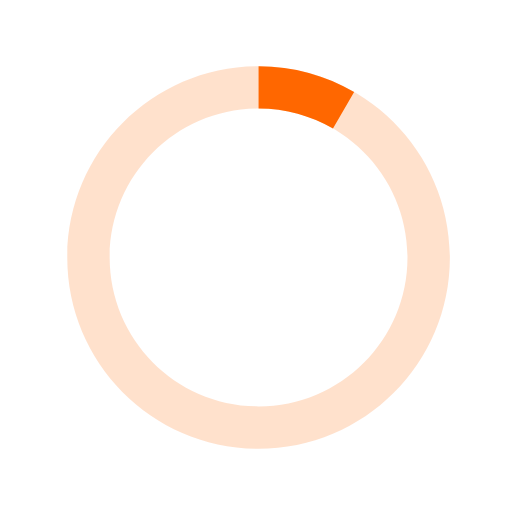
t = 0.00 s
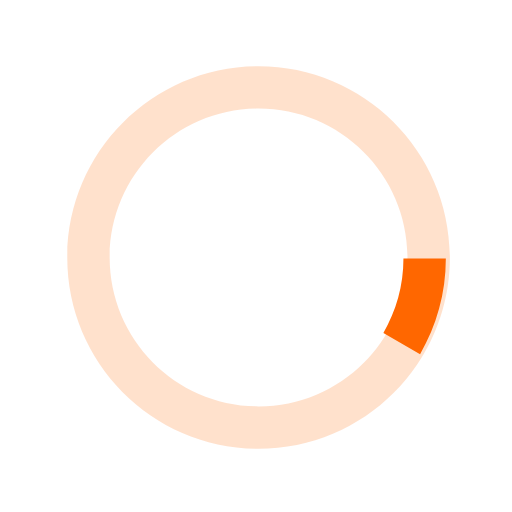
t = 0.13 s
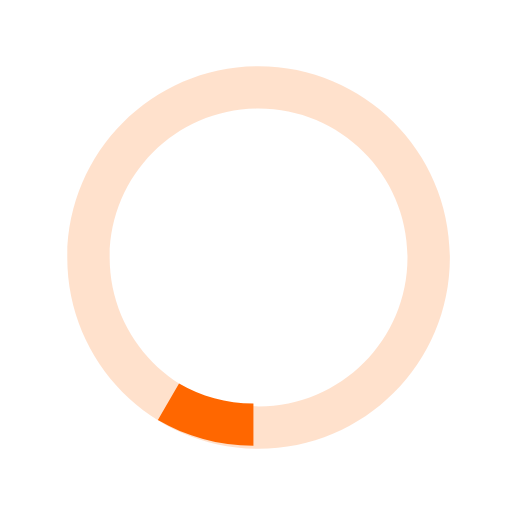
t = 0.25 s
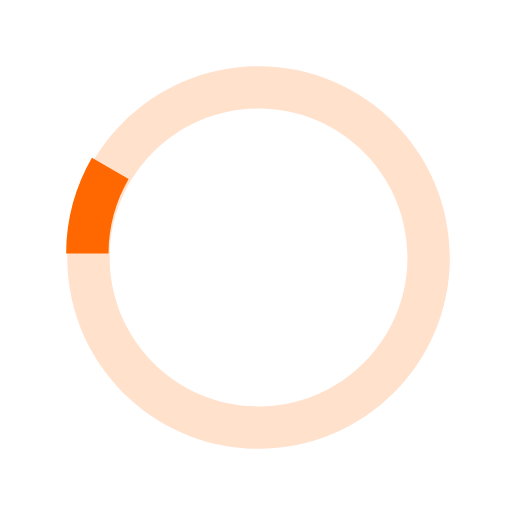
t = 0.38 s

The animated SVG that drew these frames (rendered in a browser with its animation timeline set to each time). Animation: 1 SMIL element (animateTransform=1); one cycle of 0.50 s, repeats indefinitely.

<svg xmlns="http://www.w3.org/2000/svg" xmlns:xlink="http://www.w3.org/1999/xlink" width="30px" height="30px" viewBox="0 0 40 40" enable-background="new 0 0 40 40" xml:space="preserve">
  <path opacity="0.2" fill="#FF6700" d="M20.201,5.169c-8.254,0-14.946,6.692-14.946,14.946c0,8.255,6.692,14.946,14.946,14.946
      s14.946-6.691,14.946-14.946C35.146,11.861,28.455,5.169,20.201,5.169z M20.201,31.749c-6.425,0-11.634-5.208-11.634-11.634
      c0-6.425,5.209-11.634,11.634-11.634c6.425,0,11.633,5.209,11.633,11.634C31.834,26.541,26.626,31.749,20.201,31.749z"></path>
    <path fill="#FF6700" d="M26.013,10.047l1.654-2.866c-2.198-1.272-4.743-2.012-7.466-2.012h0v3.312h0
      C22.32,8.481,24.301,9.057,26.013,10.047z" transform="rotate(42.1171 20 20)">
      <animateTransform attributeType="xml" attributeName="transform" type="rotate" from="0 20 20" to="360 20 20" dur="0.5s" repeatCount="indefinite"></animateTransform>
  </path>
</svg>